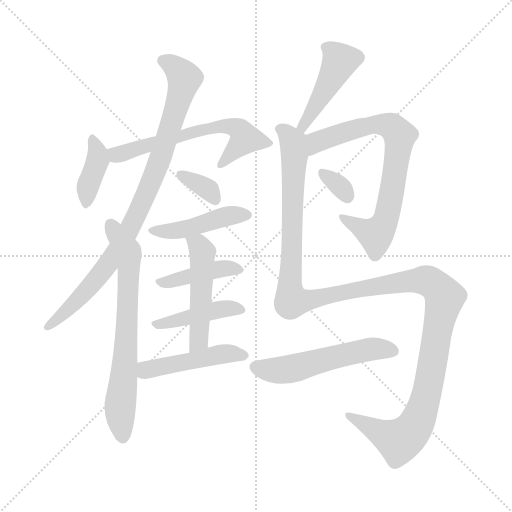
t = 0.00 s
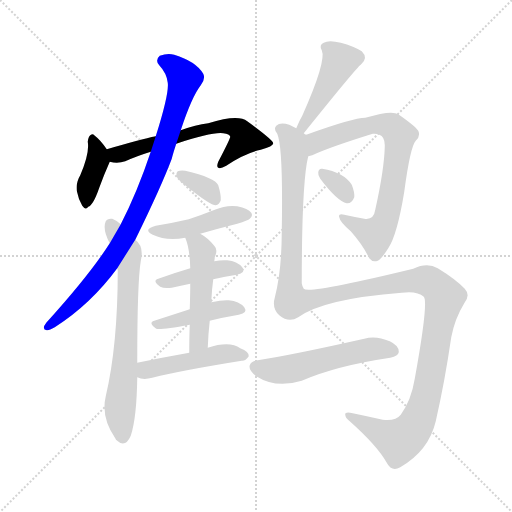
t = 2.14 s
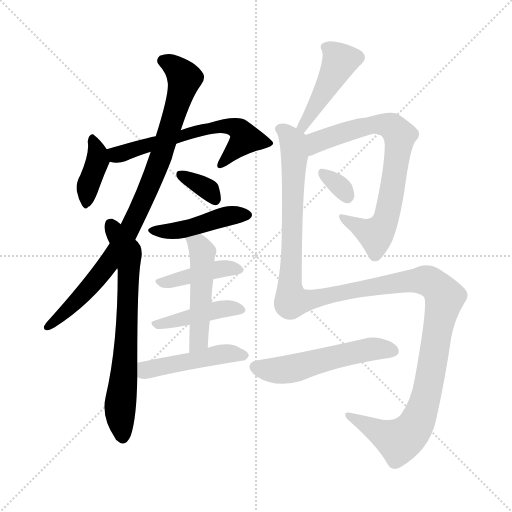
t = 4.29 s
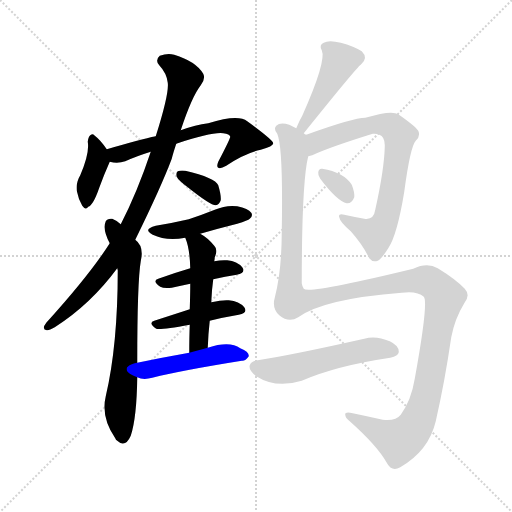
t = 6.43 s
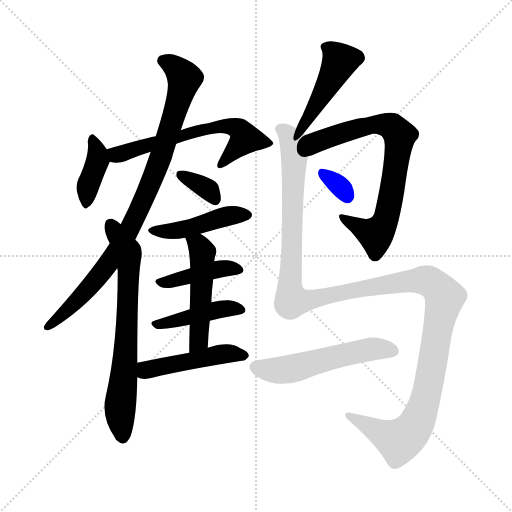
t = 8.58 s
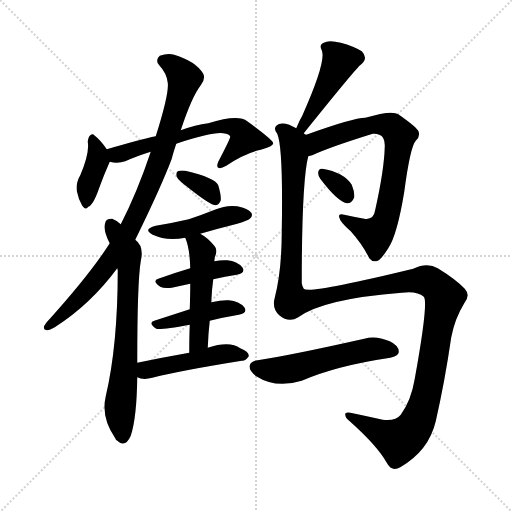
t = 10.72 s

The animated SVG that drew these frames (rendered in a browser with its animation timeline set to each time). Animation: 15 CSS @keyframes rules; one cycle of 10.72 s.

<svg version="1.1" viewBox="0 0 1024 1024" xmlns="http://www.w3.org/2000/svg">
  <g stroke="lightgray" stroke-dasharray="1,1" stroke-width="1" transform="scale(4, 4)">
    <line x1="0" y1="0" x2="256" y2="256"></line>
    <line x1="256" y1="0" x2="0" y2="256"></line>
    <line x1="128" y1="0" x2="128" y2="256"></line>
    <line x1="0" y1="128" x2="256" y2="128"></line>
  </g>
<g transform="scale(1, -1) translate(0, -900)">
   <style type="text/css">
    @keyframes keyframes0 {
      from {
       stroke: blue;
       stroke-dashoffset: 383;
       stroke-width: 128;
       }
       55% {
       animation-timing-function: step-end;
       stroke: blue;
       stroke-dashoffset: 0;
       stroke-width: 128;
       }
       to {
       stroke: black;
       stroke-width: 1024;
       }
       }
       #make-me-a-hanzi-animation-0 {
         animation: keyframes0 0.561686s both;
         animation-delay: 0.000000s;
         animation-timing-function: linear;
       }
    @keyframes keyframes1 {
      from {
       stroke: blue;
       stroke-dashoffset: 614;
       stroke-width: 128;
       }
       67% {
       animation-timing-function: step-end;
       stroke: blue;
       stroke-dashoffset: 0;
       stroke-width: 128;
       }
       to {
       stroke: black;
       stroke-width: 1024;
       }
       }
       #make-me-a-hanzi-animation-1 {
         animation: keyframes1 0.749674s both;
         animation-delay: 0.561686s;
         animation-timing-function: linear;
       }
    @keyframes keyframes2 {
      from {
       stroke: blue;
       stroke-dashoffset: 889;
       stroke-width: 128;
       }
       74% {
       animation-timing-function: step-end;
       stroke: blue;
       stroke-dashoffset: 0;
       stroke-width: 128;
       }
       to {
       stroke: black;
       stroke-width: 1024;
       }
       }
       #make-me-a-hanzi-animation-2 {
         animation: keyframes2 0.973470s both;
         animation-delay: 1.311361s;
         animation-timing-function: linear;
       }
    @keyframes keyframes3 {
      from {
       stroke: blue;
       stroke-dashoffset: 687;
       stroke-width: 128;
       }
       69% {
       animation-timing-function: step-end;
       stroke: blue;
       stroke-dashoffset: 0;
       stroke-width: 128;
       }
       to {
       stroke: black;
       stroke-width: 1024;
       }
       }
       #make-me-a-hanzi-animation-3 {
         animation: keyframes3 0.809082s both;
         animation-delay: 2.284831s;
         animation-timing-function: linear;
       }
    @keyframes keyframes4 {
      from {
       stroke: blue;
       stroke-dashoffset: 343;
       stroke-width: 128;
       }
       53% {
       animation-timing-function: step-end;
       stroke: blue;
       stroke-dashoffset: 0;
       stroke-width: 128;
       }
       to {
       stroke: black;
       stroke-width: 1024;
       }
       }
       #make-me-a-hanzi-animation-4 {
         animation: keyframes4 0.529134s both;
         animation-delay: 3.093913s;
         animation-timing-function: linear;
       }
    @keyframes keyframes5 {
      from {
       stroke: blue;
       stroke-dashoffset: 445;
       stroke-width: 128;
       }
       59% {
       animation-timing-function: step-end;
       stroke: blue;
       stroke-dashoffset: 0;
       stroke-width: 128;
       }
       to {
       stroke: black;
       stroke-width: 1024;
       }
       }
       #make-me-a-hanzi-animation-5 {
         animation: keyframes5 0.612142s both;
         animation-delay: 3.623047s;
         animation-timing-function: linear;
       }
    @keyframes keyframes6 {
      from {
       stroke: blue;
       stroke-dashoffset: 416;
       stroke-width: 128;
       }
       58% {
       animation-timing-function: step-end;
       stroke: blue;
       stroke-dashoffset: 0;
       stroke-width: 128;
       }
       to {
       stroke: black;
       stroke-width: 1024;
       }
       }
       #make-me-a-hanzi-animation-6 {
         animation: keyframes6 0.588542s both;
         animation-delay: 4.235189s;
         animation-timing-function: linear;
       }
    @keyframes keyframes7 {
      from {
       stroke: blue;
       stroke-dashoffset: 429;
       stroke-width: 128;
       }
       58% {
       animation-timing-function: step-end;
       stroke: blue;
       stroke-dashoffset: 0;
       stroke-width: 128;
       }
       to {
       stroke: black;
       stroke-width: 1024;
       }
       }
       #make-me-a-hanzi-animation-7 {
         animation: keyframes7 0.599121s both;
         animation-delay: 4.823730s;
         animation-timing-function: linear;
       }
    @keyframes keyframes8 {
      from {
       stroke: blue;
       stroke-dashoffset: 490;
       stroke-width: 128;
       }
       61% {
       animation-timing-function: step-end;
       stroke: blue;
       stroke-dashoffset: 0;
       stroke-width: 128;
       }
       to {
       stroke: black;
       stroke-width: 1024;
       }
       }
       #make-me-a-hanzi-animation-8 {
         animation: keyframes8 0.648763s both;
         animation-delay: 5.422852s;
         animation-timing-function: linear;
       }
    @keyframes keyframes9 {
      from {
       stroke: blue;
       stroke-dashoffset: 468;
       stroke-width: 128;
       }
       60% {
       animation-timing-function: step-end;
       stroke: blue;
       stroke-dashoffset: 0;
       stroke-width: 128;
       }
       to {
       stroke: black;
       stroke-width: 1024;
       }
       }
       #make-me-a-hanzi-animation-9 {
         animation: keyframes9 0.630859s both;
         animation-delay: 6.071615s;
         animation-timing-function: linear;
       }
    @keyframes keyframes10 {
      from {
       stroke: blue;
       stroke-dashoffset: 449;
       stroke-width: 128;
       }
       59% {
       animation-timing-function: step-end;
       stroke: blue;
       stroke-dashoffset: 0;
       stroke-width: 128;
       }
       to {
       stroke: black;
       stroke-width: 1024;
       }
       }
       #make-me-a-hanzi-animation-10 {
         animation: keyframes10 0.615397s both;
         animation-delay: 6.702474s;
         animation-timing-function: linear;
       }
    @keyframes keyframes11 {
      from {
       stroke: blue;
       stroke-dashoffset: 743;
       stroke-width: 128;
       }
       71% {
       animation-timing-function: step-end;
       stroke: blue;
       stroke-dashoffset: 0;
       stroke-width: 128;
       }
       to {
       stroke: black;
       stroke-width: 1024;
       }
       }
       #make-me-a-hanzi-animation-11 {
         animation: keyframes11 0.854655s both;
         animation-delay: 7.317871s;
         animation-timing-function: linear;
       }
    @keyframes keyframes12 {
      from {
       stroke: blue;
       stroke-dashoffset: 322;
       stroke-width: 128;
       }
       51% {
       animation-timing-function: step-end;
       stroke: blue;
       stroke-dashoffset: 0;
       stroke-width: 128;
       }
       to {
       stroke: black;
       stroke-width: 1024;
       }
       }
       #make-me-a-hanzi-animation-12 {
         animation: keyframes12 0.512044s both;
         animation-delay: 8.172526s;
         animation-timing-function: linear;
       }
    @keyframes keyframes13 {
      from {
       stroke: blue;
       stroke-dashoffset: 1351;
       stroke-width: 128;
       }
       81% {
       animation-timing-function: step-end;
       stroke: blue;
       stroke-dashoffset: 0;
       stroke-width: 128;
       }
       to {
       stroke: black;
       stroke-width: 1024;
       }
       }
       #make-me-a-hanzi-animation-13 {
         animation: keyframes13 1.349447s both;
         animation-delay: 8.684570s;
         animation-timing-function: linear;
       }
    @keyframes keyframes14 {
      from {
       stroke: blue;
       stroke-dashoffset: 536;
       stroke-width: 128;
       }
       64% {
       animation-timing-function: step-end;
       stroke: blue;
       stroke-dashoffset: 0;
       stroke-width: 128;
       }
       to {
       stroke: black;
       stroke-width: 1024;
       }
       }
       #make-me-a-hanzi-animation-14 {
         animation: keyframes14 0.686198s both;
         animation-delay: 10.034017s;
         animation-timing-function: linear;
       }
</style>
<path d="M 213.5 601.5 Q 201.5 619.5 188.5 629.5 Q 185.5 633.5 180.5 629.5 Q 176.5 626.5 175.5 616.5 Q 179.5 594.5 160.5 549.5 Q 151.5 534.5 153.5 518.5 Q 156.5 502.5 164.5 488.5 Q 171.5 478.5 176.5 486.5 Q 186.5 489.5 198.5 524.5 Q 207.5 549.5 219.5 576.5 C 223.5 586.5 223.5 586.5 213.5 601.5 Z" fill="lightgray"></path> 
<path d="M 352.5 612.5 Q 424.5 636.5 446.5 633.5 Q 459.5 632.5 460.5 626.5 Q 460.5 622.5 436.5 576.5 Q 432.5 566.5 436.5 564.5 Q 440.5 561.5 452.5 568.5 Q 489.5 593.5 521.5 600.5 Q 546.5 607.5 546.5 613.5 Q 545.5 620.5 494.5 657.5 Q 476.5 672.5 416.5 653.5 Q 391.5 650.5 361.5 639.5 L 311.5 627.5 Q 281.5 621.5 213.5 601.5 C 184.5 593.5 189.5 580.5 219.5 576.5 Q 235.5 572.5 250.5 577.5 Q 272.5 587.5 301.5 596.5 L 352.5 612.5 Z" fill="lightgray"></path> 
<path d="M 270.5 420.5 Q 322.5 526.5 343.5 582.5 Q 346.5 594.5 352.5 612.5 L 361.5 639.5 Q 383.5 706.5 401.5 729.5 Q 411.5 742.5 406.5 752.5 Q 391.5 777.5 348.5 790.5 Q 335.5 794.5 319.5 788.5 Q 309.5 779.5 318.5 769.5 Q 333.5 753.5 335.5 734.5 Q 338.5 712.5 311.5 627.5 L 301.5 596.5 Q 274.5 515.5 241.5 451.5 L 219.5 413.5 Q 179.5 350.5 92.5 254.5 Q 82.5 241.5 93.5 239.5 Q 97.5 238.5 109.5 245.5 Q 181.5 291.5 234.5 363.5 L 270.5 420.5 Z" fill="lightgray"></path> 
<path d="M 274.5 174.5 Q 274.5 336.5 281.5 377.5 Q 288.5 407.5 270.5 420.5 L 241.5 451.5 Q 234.5 458.5 224.5 462.5 Q 214.5 463.5 211.5 457.5 Q 204.5 441.5 219.5 413.5 L 234.5 363.5 Q 234.5 362.5 235.5 359.5 Q 235.5 209.5 211.5 107.5 Q 201.5 65.5 230.5 23.5 Q 231.5 20.5 234.5 18.5 Q 250.5 3.5 261.5 28.5 Q 273.5 64.5 274.5 145.5 L 274.5 174.5 Z" fill="lightgray"></path> 
<path d="M 375.5 525.5 Q 420.5 489.5 431.5 489.5 Q 438.5 490.5 441.5 499.5 Q 442.5 509.5 436.5 529.5 Q 430.5 544.5 370.5 558.5 Q 360.5 559.5 355.5 557.5 Q 351.5 554.5 353.5 546.5 Q 356.5 539.5 375.5 525.5 Z" fill="lightgray"></path> 
<path d="M 400.5 432.5 Q 434.5 442.5 474.5 452.5 Q 496.5 459.5 499.5 462.5 Q 506.5 468.5 502.5 474.5 Q 496.5 483.5 474.5 487.5 Q 452.5 490.5 429.5 480.5 Q 404.5 470.5 377.5 461.5 Q 347.5 454.5 311.5 448.5 Q 284.5 441.5 305.5 430.5 Q 332.5 417.5 370.5 424.5 L 400.5 432.5 Z" fill="lightgray"></path> 
<path d="M 426.5 341.5 Q 450.5 347.5 473.5 350.5 Q 492.5 354.5 484.5 365.5 Q 474.5 377.5 454.5 379.5 Q 442.5 380.5 428.5 377.5 L 380.5 363.5 Q 346.5 353.5 316.5 342.5 Q 303.5 338.5 320.5 326.5 Q 327.5 322.5 343.5 324.5 Q 361.5 328.5 380.5 332.5 L 426.5 341.5 Z" fill="lightgray"></path> 
<path d="M 419.5 258.5 Q 447.5 265.5 477.5 270.5 Q 496.5 274.5 488.5 285.5 Q 478.5 297.5 457.5 299.5 Q 444.5 300.5 422.5 295.5 L 379.5 281.5 Q 342.5 269.5 308.5 258.5 Q 295.5 254.5 312.5 242.5 Q 319.5 239.5 379.5 250.5 L 419.5 258.5 Z" fill="lightgray"></path> 
<path d="M 415.5 204.5 Q 416.5 232.5 419.5 258.5 L 422.5 295.5 Q 423.5 320.5 426.5 341.5 L 428.5 377.5 Q 429.5 381.5 429.5 385.5 Q 436.5 400.5 428.5 408.5 Q 415.5 424.5 400.5 432.5 C 374.5 448.5 360.5 452.5 370.5 424.5 Q 379.5 403.5 380.5 363.5 L 380.5 332.5 Q 380.5 311.5 379.5 281.5 L 379.5 250.5 Q 378.5 226.5 378.5 194.5 C 378.5 164.5 414.5 174.5 415.5 204.5 Z" fill="lightgray"></path> 
<path d="M 378.5 194.5 Q 327.5 185.5 274.5 174.5 C 245.5 168.5 246.5 155.5 274.5 145.5 Q 286.5 139.5 304.5 144.5 Q 364.5 159.5 483.5 178.5 Q 490.5 177.5 497.5 187.5 Q 498.5 196.5 480.5 203.5 Q 459.5 218.5 415.5 204.5 L 378.5 194.5 Z" fill="lightgray"></path> 
<path d="M 607.5 633.5 Q 713.5 765.5 721.5 770.5 Q 737.5 783.5 723.5 797.5 Q 707.5 807.5 681.5 814.5 Q 657.5 820.5 647.5 814.5 Q 637.5 810.5 643.5 799.5 Q 653.5 778.5 604.5 668.5 Q 598.5 658.5 592.5 643.5 C 580.5 615.5 588.5 610.5 607.5 633.5 Z" fill="lightgray"></path> 
<path d="M 616.5 587.5 Q 620.5 588.5 624.5 589.5 Q 658.5 605.5 745.5 632.5 Q 752.5 633.5 758.5 630.5 Q 770.5 626.5 769.5 606.5 Q 768.5 561.5 750.5 480.5 Q 747.5 459.5 728.5 462.5 Q 706.5 466.5 688.5 470.5 Q 675.5 473.5 678.5 465.5 Q 679.5 456.5 701.5 437.5 Q 725.5 410.5 738.5 383.5 Q 745.5 374.5 755.5 378.5 Q 762.5 381.5 776.5 403.5 Q 794.5 430.5 808.5 516.5 Q 820.5 606.5 831.5 618.5 Q 841.5 627.5 836.5 638.5 Q 829.5 648.5 796.5 671.5 Q 783.5 680.5 730.5 664.5 Q 706.5 664.5 612.5 630.5 C 584.5 620.5 588.5 577.5 616.5 587.5 Z" fill="lightgray"></path> 
<path d="M 640.5 542.5 Q 674.5 497.5 693.5 493.5 Q 703.5 492.5 708.5 505.5 Q 709.5 515.5 703.5 530.5 Q 687.5 555.5 644.5 562.5 Q 637.5 563.5 636.5 555.5 Q 635.5 549.5 640.5 542.5 Z" fill="lightgray"></path> 
<path d="M 596.5 265.5 Q 647.5 302.5 803.5 314.5 Q 834.5 318.5 847.5 306.5 Q 857.5 297.5 829.5 142.5 Q 822.5 99.5 801.5 70.5 Q 791.5 57.5 765.5 60.5 Q 734.5 67.5 705.5 73.5 Q 689.5 77.5 690.5 70.5 Q 690.5 64.5 699.5 57.5 Q 754.5 8.5 773.5 -25.5 Q 783.5 -44.5 800.5 -34.5 Q 857.5 -1.5 871.5 57.5 Q 889.5 136.5 902.5 225.5 Q 909.5 262.5 928.5 293.5 Q 941.5 309.5 929.5 322.5 Q 911.5 341.5 875.5 363.5 Q 854.5 375.5 826.5 362.5 Q 616.5 311.5 607.5 322.5 Q 604.5 326.5 603.5 333.5 Q 603.5 537.5 616.5 587.5 C 621.5 617.5 622.5 624.5 612.5 630.5 Q 609.5 631.5 607.5 633.5 L 592.5 643.5 Q 585.5 647.5 578.5 650.5 Q 560.5 656.5 552.5 648.5 Q 546.5 642.5 554.5 632.5 Q 566.5 605.5 563.5 436.5 Q 563.5 358.5 549.5 304.5 Q 543.5 283.5 558.5 269.5 Q 577.5 253.5 596.5 265.5 Z" fill="lightgray"></path> 
<path d="M 515.5 179.5 Q 502.5 178.5 499.5 169.5 Q 496.5 159.5 512.5 147.5 Q 551.5 122.5 603.5 138.5 Q 672.5 168.5 780.5 184.5 Q 796.5 188.5 797.5 195.5 Q 798.5 208.5 779.5 217.5 Q 751.5 229.5 728.5 222.5 Q 581.5 189.5 515.5 179.5 Z" fill="lightgray"></path> 
      <clipPath id="make-me-a-hanzi-clip-0">
      <path d="M 213.5 601.5 Q 201.5 619.5 188.5 629.5 Q 185.5 633.5 180.5 629.5 Q 176.5 626.5 175.5 616.5 Q 179.5 594.5 160.5 549.5 Q 151.5 534.5 153.5 518.5 Q 156.5 502.5 164.5 488.5 Q 171.5 478.5 176.5 486.5 Q 186.5 489.5 198.5 524.5 Q 207.5 549.5 219.5 576.5 C 223.5 586.5 223.5 586.5 213.5 601.5 Z" fill="lightgray"></path>
      </clipPath>
      <path clip-path="url(#make-me-a-hanzi-clip-0)" d="M 184.5 620.5 L 195.5 578.5 L 177.5 533.5 L 172.5 498.5 " fill="none" id="make-me-a-hanzi-animation-0" stroke-dasharray="255 510" stroke-linecap="round"></path>

      <clipPath id="make-me-a-hanzi-clip-1">
      <path d="M 352.5 612.5 Q 424.5 636.5 446.5 633.5 Q 459.5 632.5 460.5 626.5 Q 460.5 622.5 436.5 576.5 Q 432.5 566.5 436.5 564.5 Q 440.5 561.5 452.5 568.5 Q 489.5 593.5 521.5 600.5 Q 546.5 607.5 546.5 613.5 Q 545.5 620.5 494.5 657.5 Q 476.5 672.5 416.5 653.5 Q 391.5 650.5 361.5 639.5 L 311.5 627.5 Q 281.5 621.5 213.5 601.5 C 184.5 593.5 189.5 580.5 219.5 576.5 Q 235.5 572.5 250.5 577.5 Q 272.5 587.5 301.5 596.5 L 352.5 612.5 Z" fill="lightgray"></path>
      </clipPath>
      <path clip-path="url(#make-me-a-hanzi-clip-1)" d="M 224.5 597.5 L 240.5 591.5 L 433.5 646.5 L 476.5 642.5 L 490.5 622.5 L 440.5 570.5 " fill="none" id="make-me-a-hanzi-animation-1" stroke-dasharray="486 972" stroke-linecap="round"></path>

      <clipPath id="make-me-a-hanzi-clip-2">
      <path d="M 270.5 420.5 Q 322.5 526.5 343.5 582.5 Q 346.5 594.5 352.5 612.5 L 361.5 639.5 Q 383.5 706.5 401.5 729.5 Q 411.5 742.5 406.5 752.5 Q 391.5 777.5 348.5 790.5 Q 335.5 794.5 319.5 788.5 Q 309.5 779.5 318.5 769.5 Q 333.5 753.5 335.5 734.5 Q 338.5 712.5 311.5 627.5 L 301.5 596.5 Q 274.5 515.5 241.5 451.5 L 219.5 413.5 Q 179.5 350.5 92.5 254.5 Q 82.5 241.5 93.5 239.5 Q 97.5 238.5 109.5 245.5 Q 181.5 291.5 234.5 363.5 L 270.5 420.5 Z" fill="lightgray"></path>
      </clipPath>
      <path clip-path="url(#make-me-a-hanzi-clip-2)" d="M 326.5 778.5 L 351.5 763.5 L 368.5 743.5 L 299.5 528.5 L 266.5 454.5 L 214.5 368.5 L 144.5 288.5 L 95.5 247.5 " fill="none" id="make-me-a-hanzi-animation-2" stroke-dasharray="761 1522" stroke-linecap="round"></path>

      <clipPath id="make-me-a-hanzi-clip-3">
      <path d="M 274.5 174.5 Q 274.5 336.5 281.5 377.5 Q 288.5 407.5 270.5 420.5 L 241.5 451.5 Q 234.5 458.5 224.5 462.5 Q 214.5 463.5 211.5 457.5 Q 204.5 441.5 219.5 413.5 L 234.5 363.5 Q 234.5 362.5 235.5 359.5 Q 235.5 209.5 211.5 107.5 Q 201.5 65.5 230.5 23.5 Q 231.5 20.5 234.5 18.5 Q 250.5 3.5 261.5 28.5 Q 273.5 64.5 274.5 145.5 L 274.5 174.5 Z" fill="lightgray"></path>
      </clipPath>
      <path clip-path="url(#make-me-a-hanzi-clip-3)" d="M 222.5 449.5 L 254.5 395.5 L 257.5 367.5 L 251.5 186.5 L 239.5 76.5 L 246.5 28.5 " fill="none" id="make-me-a-hanzi-animation-3" stroke-dasharray="559 1118" stroke-linecap="round"></path>

      <clipPath id="make-me-a-hanzi-clip-4">
      <path d="M 375.5 525.5 Q 420.5 489.5 431.5 489.5 Q 438.5 490.5 441.5 499.5 Q 442.5 509.5 436.5 529.5 Q 430.5 544.5 370.5 558.5 Q 360.5 559.5 355.5 557.5 Q 351.5 554.5 353.5 546.5 Q 356.5 539.5 375.5 525.5 Z" fill="lightgray"></path>
      </clipPath>
      <path clip-path="url(#make-me-a-hanzi-clip-4)" d="M 363.5 550.5 L 417.5 519.5 L 431.5 499.5 " fill="none" id="make-me-a-hanzi-animation-4" stroke-dasharray="215 430" stroke-linecap="round"></path>

      <clipPath id="make-me-a-hanzi-clip-5">
      <path d="M 400.5 432.5 Q 434.5 442.5 474.5 452.5 Q 496.5 459.5 499.5 462.5 Q 506.5 468.5 502.5 474.5 Q 496.5 483.5 474.5 487.5 Q 452.5 490.5 429.5 480.5 Q 404.5 470.5 377.5 461.5 Q 347.5 454.5 311.5 448.5 Q 284.5 441.5 305.5 430.5 Q 332.5 417.5 370.5 424.5 L 400.5 432.5 Z" fill="lightgray"></path>
      </clipPath>
      <path clip-path="url(#make-me-a-hanzi-clip-5)" d="M 306.5 440.5 L 360.5 439.5 L 455.5 468.5 L 491.5 470.5 " fill="none" id="make-me-a-hanzi-animation-5" stroke-dasharray="317 634" stroke-linecap="round"></path>

      <clipPath id="make-me-a-hanzi-clip-6">
      <path d="M 426.5 341.5 Q 450.5 347.5 473.5 350.5 Q 492.5 354.5 484.5 365.5 Q 474.5 377.5 454.5 379.5 Q 442.5 380.5 428.5 377.5 L 380.5 363.5 Q 346.5 353.5 316.5 342.5 Q 303.5 338.5 320.5 326.5 Q 327.5 322.5 343.5 324.5 Q 361.5 328.5 380.5 332.5 L 426.5 341.5 Z" fill="lightgray"></path>
      </clipPath>
      <path clip-path="url(#make-me-a-hanzi-clip-6)" d="M 319.5 334.5 L 437.5 362.5 L 476.5 359.5 " fill="none" id="make-me-a-hanzi-animation-6" stroke-dasharray="288 576" stroke-linecap="round"></path>

      <clipPath id="make-me-a-hanzi-clip-7">
      <path d="M 419.5 258.5 Q 447.5 265.5 477.5 270.5 Q 496.5 274.5 488.5 285.5 Q 478.5 297.5 457.5 299.5 Q 444.5 300.5 422.5 295.5 L 379.5 281.5 Q 342.5 269.5 308.5 258.5 Q 295.5 254.5 312.5 242.5 Q 319.5 239.5 379.5 250.5 L 419.5 258.5 Z" fill="lightgray"></path>
      </clipPath>
      <path clip-path="url(#make-me-a-hanzi-clip-7)" d="M 311.5 250.5 L 443.5 282.5 L 480.5 279.5 " fill="none" id="make-me-a-hanzi-animation-7" stroke-dasharray="301 602" stroke-linecap="round"></path>

      <clipPath id="make-me-a-hanzi-clip-8">
      <path d="M 415.5 204.5 Q 416.5 232.5 419.5 258.5 L 422.5 295.5 Q 423.5 320.5 426.5 341.5 L 428.5 377.5 Q 429.5 381.5 429.5 385.5 Q 436.5 400.5 428.5 408.5 Q 415.5 424.5 400.5 432.5 C 374.5 448.5 360.5 452.5 370.5 424.5 Q 379.5 403.5 380.5 363.5 L 380.5 332.5 Q 380.5 311.5 379.5 281.5 L 379.5 250.5 Q 378.5 226.5 378.5 194.5 C 378.5 164.5 414.5 174.5 415.5 204.5 Z" fill="lightgray"></path>
      </clipPath>
      <path clip-path="url(#make-me-a-hanzi-clip-8)" d="M 379.5 421.5 L 400.5 405.5 L 404.5 384.5 L 398.5 226.5 L 383.5 202.5 " fill="none" id="make-me-a-hanzi-animation-8" stroke-dasharray="362 724" stroke-linecap="round"></path>

      <clipPath id="make-me-a-hanzi-clip-9">
      <path d="M 378.5 194.5 Q 327.5 185.5 274.5 174.5 C 245.5 168.5 246.5 155.5 274.5 145.5 Q 286.5 139.5 304.5 144.5 Q 364.5 159.5 483.5 178.5 Q 490.5 177.5 497.5 187.5 Q 498.5 196.5 480.5 203.5 Q 459.5 218.5 415.5 204.5 L 378.5 194.5 Z" fill="lightgray"></path>
      </clipPath>
      <path clip-path="url(#make-me-a-hanzi-clip-9)" d="M 283.5 167.5 L 292.5 159.5 L 428.5 189.5 L 461.5 193.5 L 488.5 188.5 " fill="none" id="make-me-a-hanzi-animation-9" stroke-dasharray="340 680" stroke-linecap="round"></path>

      <clipPath id="make-me-a-hanzi-clip-10">
      <path d="M 607.5 633.5 Q 713.5 765.5 721.5 770.5 Q 737.5 783.5 723.5 797.5 Q 707.5 807.5 681.5 814.5 Q 657.5 820.5 647.5 814.5 Q 637.5 810.5 643.5 799.5 Q 653.5 778.5 604.5 668.5 Q 598.5 658.5 592.5 643.5 C 580.5 615.5 588.5 610.5 607.5 633.5 Z" fill="lightgray"></path>
      </clipPath>
      <path clip-path="url(#make-me-a-hanzi-clip-10)" d="M 655.5 804.5 L 679.5 779.5 L 676.5 769.5 L 610.5 648.5 L 600.5 648.5 " fill="none" id="make-me-a-hanzi-animation-10" stroke-dasharray="321 642" stroke-linecap="round"></path>

      <clipPath id="make-me-a-hanzi-clip-11">
      <path d="M 616.5 587.5 Q 620.5 588.5 624.5 589.5 Q 658.5 605.5 745.5 632.5 Q 752.5 633.5 758.5 630.5 Q 770.5 626.5 769.5 606.5 Q 768.5 561.5 750.5 480.5 Q 747.5 459.5 728.5 462.5 Q 706.5 466.5 688.5 470.5 Q 675.5 473.5 678.5 465.5 Q 679.5 456.5 701.5 437.5 Q 725.5 410.5 738.5 383.5 Q 745.5 374.5 755.5 378.5 Q 762.5 381.5 776.5 403.5 Q 794.5 430.5 808.5 516.5 Q 820.5 606.5 831.5 618.5 Q 841.5 627.5 836.5 638.5 Q 829.5 648.5 796.5 671.5 Q 783.5 680.5 730.5 664.5 Q 706.5 664.5 612.5 630.5 C 584.5 620.5 588.5 577.5 616.5 587.5 Z" fill="lightgray"></path>
      </clipPath>
      <path clip-path="url(#make-me-a-hanzi-clip-11)" d="M 618.5 594.5 L 635.5 617.5 L 744.5 651.5 L 783.5 646.5 L 799.5 628.5 L 787.5 531.5 L 765.5 446.5 L 751.5 430.5 L 685.5 464.5 " fill="none" id="make-me-a-hanzi-animation-11" stroke-dasharray="615 1230" stroke-linecap="round"></path>

      <clipPath id="make-me-a-hanzi-clip-12">
      <path d="M 640.5 542.5 Q 674.5 497.5 693.5 493.5 Q 703.5 492.5 708.5 505.5 Q 709.5 515.5 703.5 530.5 Q 687.5 555.5 644.5 562.5 Q 637.5 563.5 636.5 555.5 Q 635.5 549.5 640.5 542.5 Z" fill="lightgray"></path>
      </clipPath>
      <path clip-path="url(#make-me-a-hanzi-clip-12)" d="M 646.5 551.5 L 678.5 528.5 L 694.5 507.5 " fill="none" id="make-me-a-hanzi-animation-12" stroke-dasharray="194 388" stroke-linecap="round"></path>

      <clipPath id="make-me-a-hanzi-clip-13">
      <path d="M 596.5 265.5 Q 647.5 302.5 803.5 314.5 Q 834.5 318.5 847.5 306.5 Q 857.5 297.5 829.5 142.5 Q 822.5 99.5 801.5 70.5 Q 791.5 57.5 765.5 60.5 Q 734.5 67.5 705.5 73.5 Q 689.5 77.5 690.5 70.5 Q 690.5 64.5 699.5 57.5 Q 754.5 8.5 773.5 -25.5 Q 783.5 -44.5 800.5 -34.5 Q 857.5 -1.5 871.5 57.5 Q 889.5 136.5 902.5 225.5 Q 909.5 262.5 928.5 293.5 Q 941.5 309.5 929.5 322.5 Q 911.5 341.5 875.5 363.5 Q 854.5 375.5 826.5 362.5 Q 616.5 311.5 607.5 322.5 Q 604.5 326.5 603.5 333.5 Q 603.5 537.5 616.5 587.5 C 621.5 617.5 622.5 624.5 612.5 630.5 Q 609.5 631.5 607.5 633.5 L 592.5 643.5 Q 585.5 647.5 578.5 650.5 Q 560.5 656.5 552.5 648.5 Q 546.5 642.5 554.5 632.5 Q 566.5 605.5 563.5 436.5 Q 563.5 358.5 549.5 304.5 Q 543.5 283.5 558.5 269.5 Q 577.5 253.5 596.5 265.5 Z" fill="lightgray"></path>
      </clipPath>
      <path clip-path="url(#make-me-a-hanzi-clip-13)" d="M 561.5 641.5 L 582.5 620.5 L 589.5 590.5 L 579.5 332.5 L 583.5 297.5 L 816.5 339.5 L 858.5 336.5 L 889.5 305.5 L 850.5 99.5 L 825.5 40.5 L 798.5 18.5 L 699.5 66.5 " fill="none" id="make-me-a-hanzi-animation-13" stroke-dasharray="1223 2446" stroke-linecap="round"></path>

      <clipPath id="make-me-a-hanzi-clip-14">
      <path d="M 515.5 179.5 Q 502.5 178.5 499.5 169.5 Q 496.5 159.5 512.5 147.5 Q 551.5 122.5 603.5 138.5 Q 672.5 168.5 780.5 184.5 Q 796.5 188.5 797.5 195.5 Q 798.5 208.5 779.5 217.5 Q 751.5 229.5 728.5 222.5 Q 581.5 189.5 515.5 179.5 Z" fill="lightgray"></path>
      </clipPath>
      <path clip-path="url(#make-me-a-hanzi-clip-14)" d="M 511.5 166.5 L 563.5 159.5 L 722.5 199.5 L 786.5 198.5 " fill="none" id="make-me-a-hanzi-animation-14" stroke-dasharray="408 816" stroke-linecap="round"></path>

</g>
</svg>
